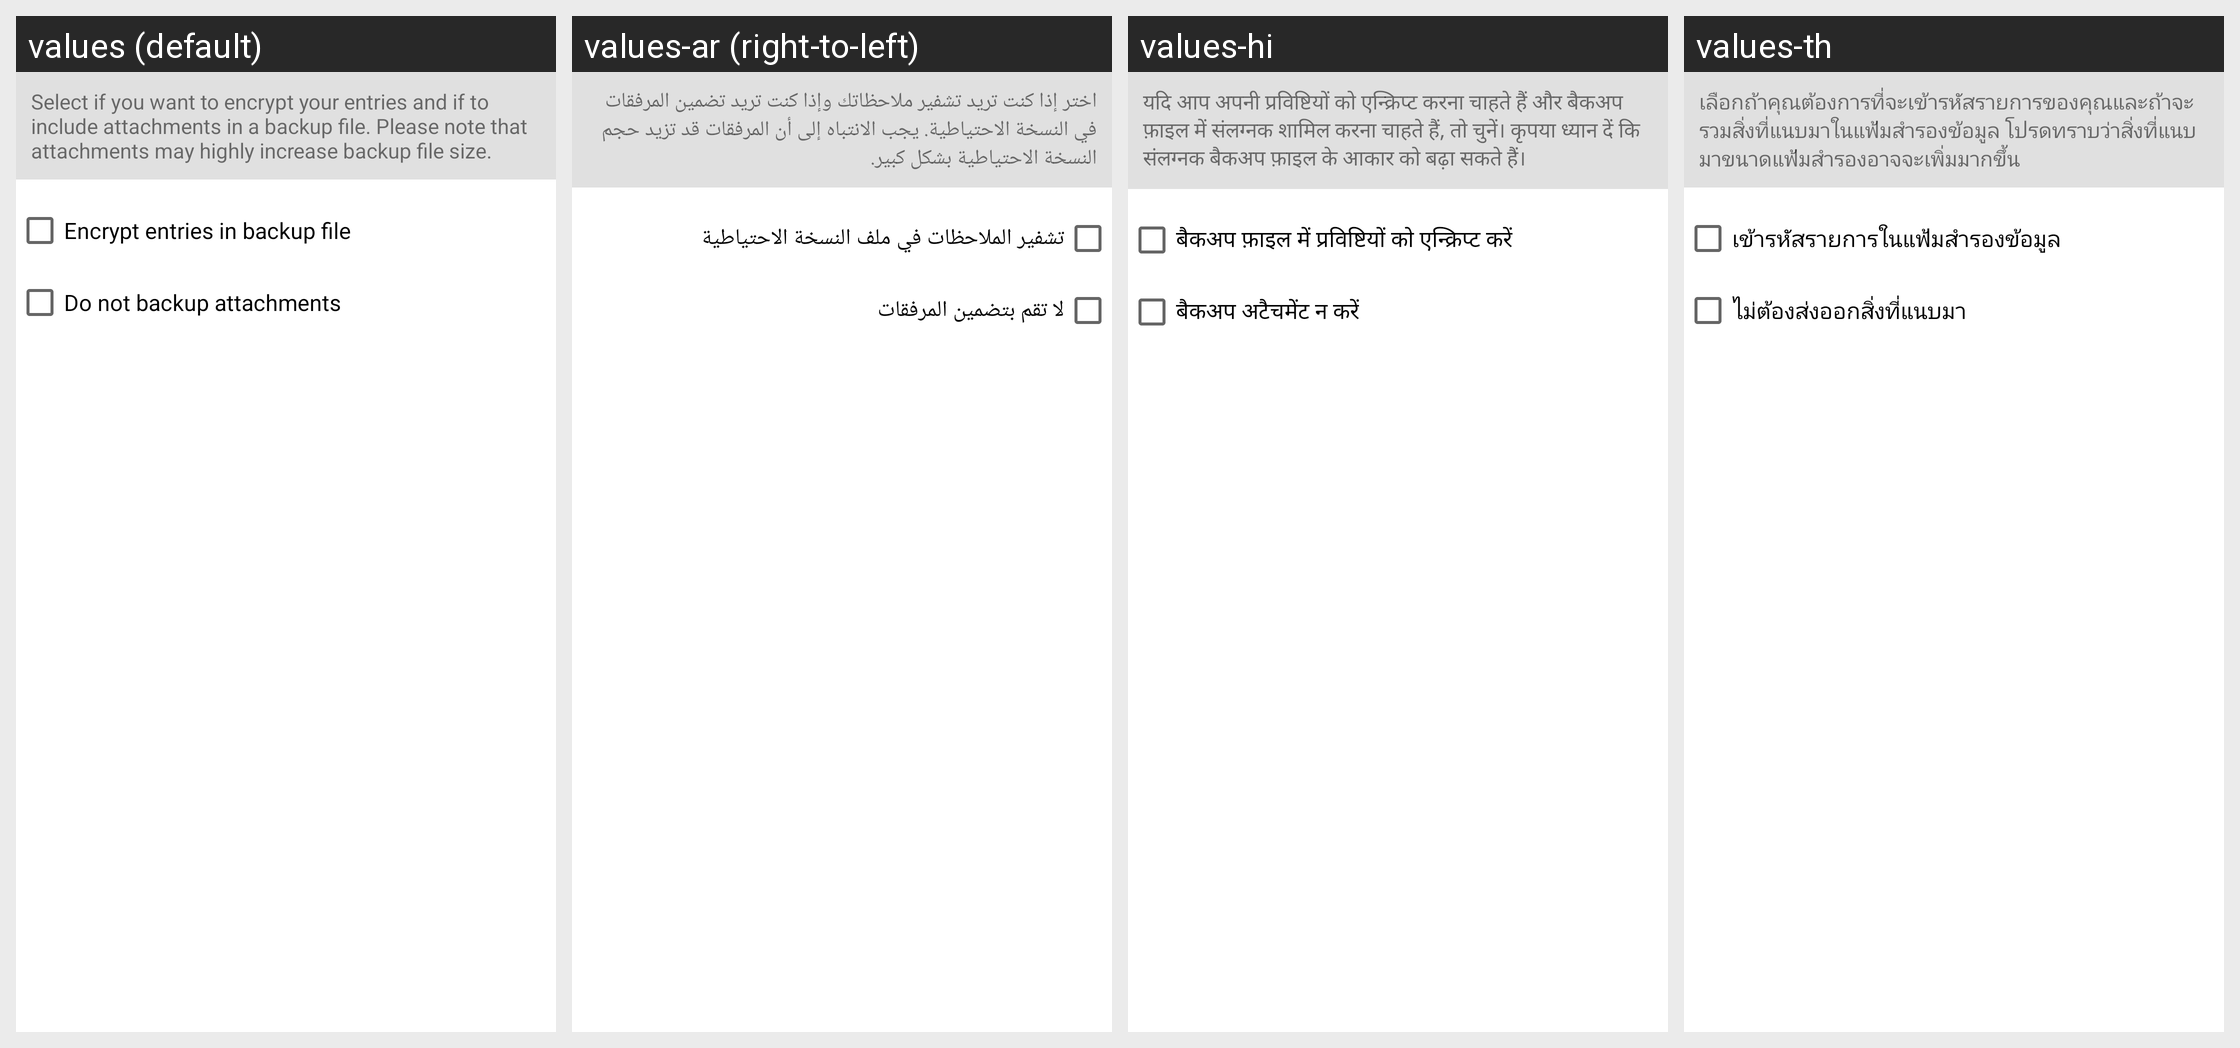

For this localized Android screen grid, give each drawn string resource with its value in every locale shown.
Android screen res/layout/create_backup_dialog.xml rendered under 4 locales, left to right: values (default), values-ar (right-to-left), values-hi, values-th. Device: Nexus 5 (rendered at 1080×1920; each locale shown at half size, 540×960, under a caption strip naming it); theme Theme.MaterialComponents.DayNight.NoActionBar.
Other locales in the repository, not shown: values-bg-rBG, values-bs-rBA, values-ca, values-cs, values-da, values-de, values-el, values-es, values-fa, values-fi, values-fr, values-gl-rES, values-he, values-hr, values-hu, values-id, values-in, values-it, values-ja, values-ko, values-lt-rLT, values-lv-rLV, values-nb, values-nl, values-no, values-pl, values-pt, values-pt-rBR, values-ro, values-ru, values-sk, values-sl-rSI, values-sv, values-tr, values-uk, values-vi, values-zh-rCN, values-zh-rTW.
Strings drawn on this screen, with the default value and each locale's value (text and hints the layout hard-codes, and strings that could not be matched under every locale, appear in the picture but are not listed):

settings_backup_tip
  values: Select if you want to encrypt your entries and if to include attachments in a backup file. Please note that attachments may highly increase backup file size.
  values-ar: اختر إذا كنت تريد تشفير ملاحظاتك وإذا كنت تريد تضمين المرفقات في النسخة الاحتياطية. يجب الانتباه إلى أن المرفقات قد تزيد حجم النسخة الاحتياطية بشكل كبير.
  values-hi: यदि आप अपनी प्रविष्टियों को एन्क्रिप्ट करना चाहते हैं और बैकअप फ़ाइल में संलग्नक शामिल करना चाहते हैं, तो चुनें। कृपया ध्यान दें कि संलग्नक बैकअप फ़ाइल के आकार को बढ़ा सकते हैं।
  values-th: เลือกถ้าคุณต้องการที่จะเข้ารหัสรายการของคุณและถ้าจะรวมสิ่งที่แนบมาในแฟ้มสำรองข้อมูล โปรดทราบว่าสิ่งที่แนบมาขนาดแฟ้มสำรองอาจจะเพิ่มมากขึ้น

settings_encrypt_entries
  values: Encrypt entries in backup file
  values-ar: تشفير الملاحظات في ملف النسخة الاحتياطية
  values-hi: बैकअप फ़ाइल में प्रविष्टियों को एन्क्रिप्ट करें
  values-th: เข้ารหัสรายการในแฟ้มสำรองข้อมูล

settings_do_not_backup_attachments
  values: Do not backup attachments
  values-ar: لا تقم بتضمين المرفقات
  values-hi: बैकअप अटैचमेंट न करें
  values-th: ไม่ต้องส่งออกสิ่งที่แนบมา
